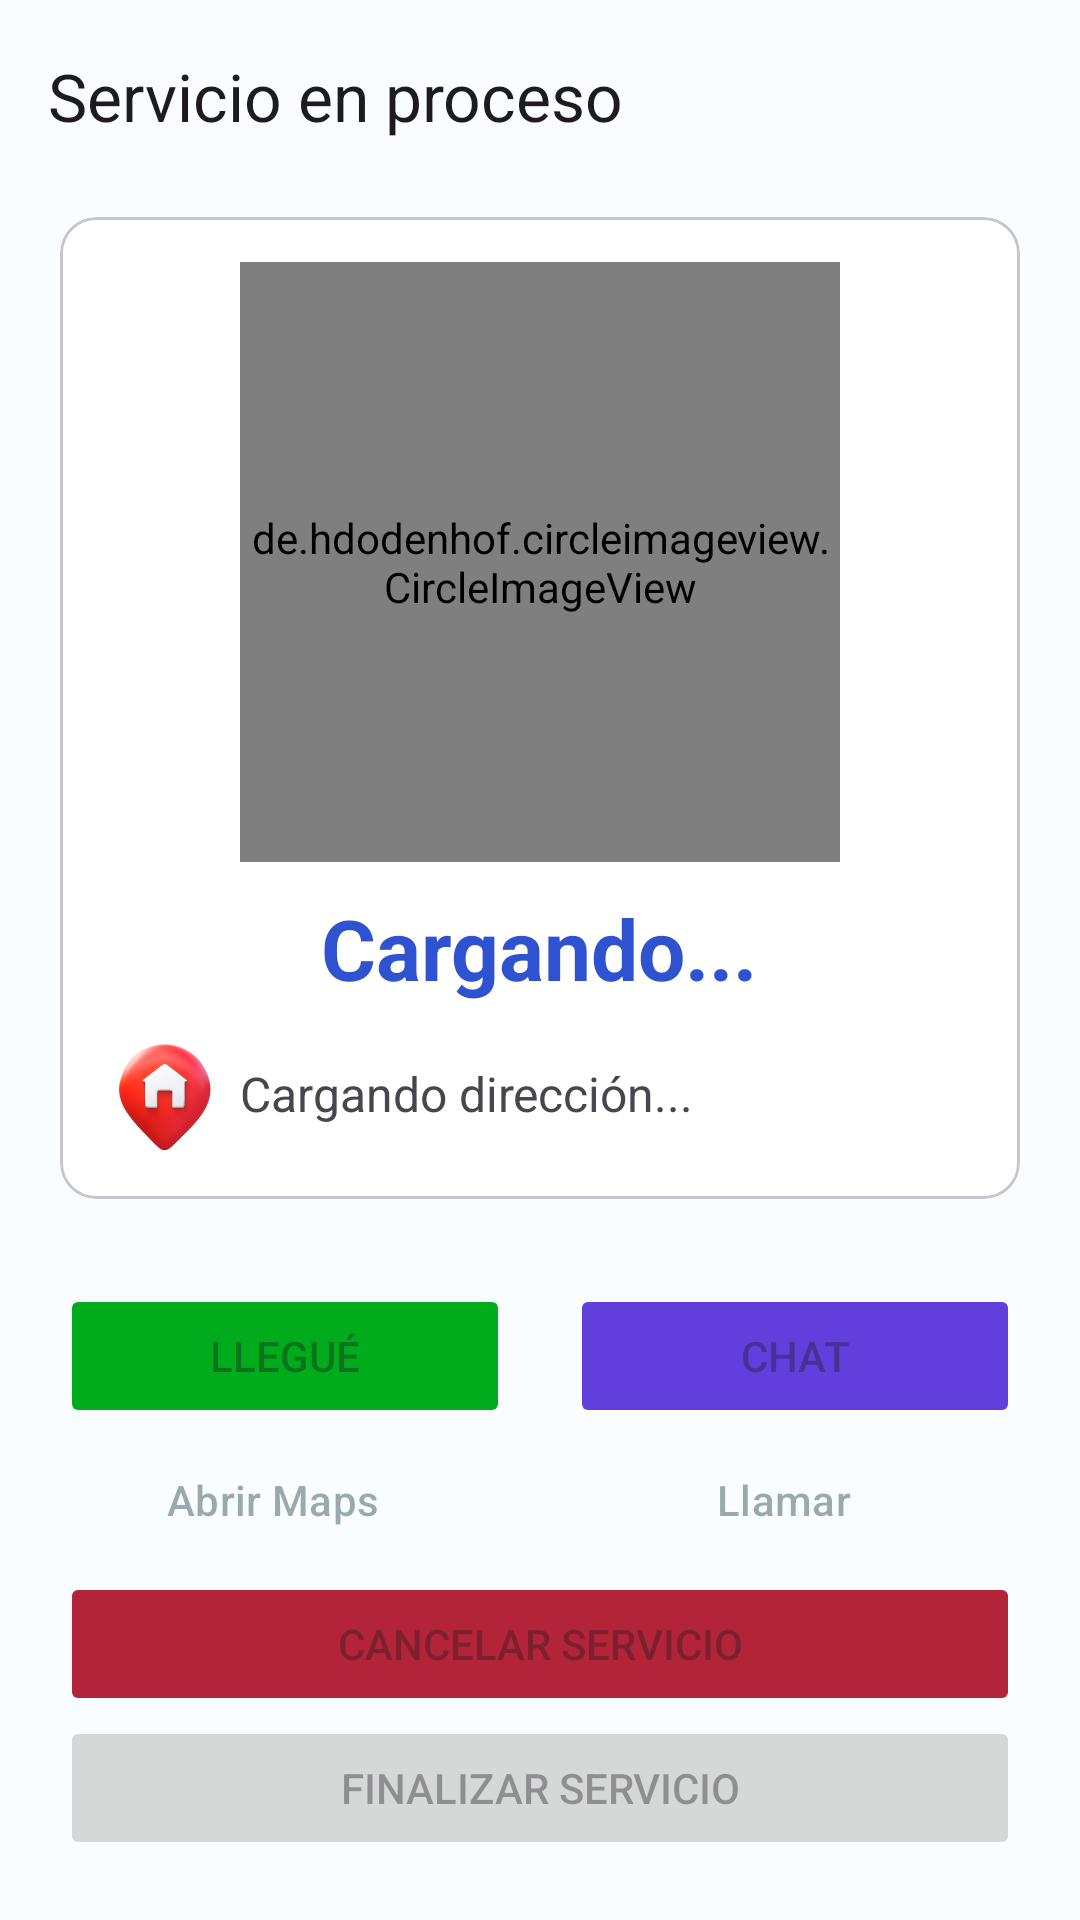

Produce the Android XML layout that renders to this screen, including the resource entries it uses.
<!-- AndroidManifest.xml: application theme Theme.HeyFixWorker -->
<!-- res/layout/activity_request_service.xml -->
<?xml version="1.0" encoding="utf-8"?>
<androidx.constraintlayout.widget.ConstraintLayout xmlns:android="http://schemas.android.com/apk/res/android"
    xmlns:app="http://schemas.android.com/apk/res-auto"
    xmlns:tools="http://schemas.android.com/tools"
    android:layout_width="match_parent"
    android:layout_height="match_parent"
    tools:context=".view.RequestServiceActivity">

    <com.google.android.material.appbar.AppBarLayout
        android:id="@+id/ablAPp"
        android:layout_width="match_parent"
        android:layout_height="wrap_content"
        app:layout_constraintEnd_toEndOf="parent"
        app:layout_constraintStart_toStartOf="parent"
        app:layout_constraintTop_toTopOf="parent">

        <com.google.android.material.appbar.MaterialToolbar
            android:id="@+id/tbApp"
            android:layout_width="match_parent"
            android:layout_height="wrap_content"
            app:navigationIcon="@drawable/ic_arrow_back"
            app:title="Servicio en proceso" />
    </com.google.android.material.appbar.AppBarLayout>

    <com.google.android.material.card.MaterialCardView
        android:layout_width="match_parent"
        android:layout_height="wrap_content"
        android:layout_margin="@dimen/dimenScreenPadding"
        android:backgroundTint="@color/md_theme_light_onPrimary"
        app:layout_constraintBottom_toTopOf="@+id/llGroupButtons"
        app:layout_constraintEnd_toEndOf="parent"
        app:layout_constraintStart_toStartOf="parent"
        app:layout_constraintTop_toBottomOf="@+id/ablAPp">

        <LinearLayout
            android:layout_width="match_parent"
            android:layout_height="wrap_content"
            android:gravity="center"
            android:orientation="vertical"
            android:padding="15dp">

            <de.hdodenhof.circleimageview.CircleImageView
                android:id="@+id/civPicture"
                android:layout_width="200dp"
                android:layout_height="200dp"
                android:src="@drawable/loading" />

            <TextView
                android:id="@+id/tvName"
                android:layout_width="wrap_content"
                android:layout_height="wrap_content"
                android:layout_marginVertical="10dp"
                android:ellipsize="end"
                android:gravity="center"
                android:lines="1"
                android:text="Cargando..."
                android:textColor="@color/md_theme_light_primary"
                android:textSize="@dimen/dimenSubTitle"
                android:textStyle="bold" />


            <LinearLayout
                android:layout_width="match_parent"
                android:layout_height="wrap_content"
                android:gravity="center_vertical">

                <ImageView
                    android:layout_width="40dp"
                    android:layout_height="40dp"
                    android:layout_marginRight="5dp"
                    android:src="@drawable/ilus_address" />

                <TextView
                    android:id="@+id/tvAddress"
                    android:layout_width="wrap_content"
                    android:layout_height="wrap_content"
                    android:ellipsize="end"
                    android:lines="1"
                    android:text="Cargando dirección..."
                    android:textSize="@dimen/dimenText" />
            </LinearLayout>
        </LinearLayout>
    </com.google.android.material.card.MaterialCardView>

    <LinearLayout
        android:id="@+id/llGroupButtons"
        android:layout_width="match_parent"
        android:layout_height="wrap_content"
        android:orientation="vertical"
        android:padding="@dimen/dimenScreenPadding"
        app:layout_constraintBottom_toBottomOf="parent">

        <LinearLayout
            android:layout_width="match_parent"
            android:layout_height="wrap_content"
            android:gravity="center"
            android:orientation="horizontal">

            <Button
                android:id="@+id/btnArrived"
                android:layout_width="match_parent"
                android:layout_height="wrap_content"
                android:layout_weight="1"
                android:backgroundTint="@color/Accent"
                android:enabled="false"
                android:text="@string/strArrived"
                app:icon="@drawable/ic_directions" />

            <View
                android:layout_width="0dp"
                android:layout_height="0dp"
                android:layout_marginHorizontal="10dp" />

            <Button
                android:id="@+id/btnChat"
                android:layout_width="match_parent"
                android:layout_height="wrap_content"
                android:layout_weight="1"
                android:backgroundTint="@color/md_theme_light_secondary"
                android:enabled="false"
                android:text="@string/strGoToChat"
                app:icon="@drawable/ic_chat" />
        </LinearLayout>

        <LinearLayout
            android:layout_width="match_parent"
            android:layout_height="wrap_content"
            android:gravity="center"
            android:orientation="horizontal">

            <Button
                android:id="@+id/btnGoogleMaps"
                style="@style/Widget.Material3.Button.OutlinedButton.Icon"
                android:layout_width="match_parent"
                android:layout_height="wrap_content"
                android:layout_weight="1"
                android:drawableLeft="@drawable/ic_google_maps"
                android:enabled="false"
                android:text="@string/strOpenMaps" />

            <View
                android:layout_width="0dp"
                android:layout_height="0dp"
                android:layout_marginHorizontal="10dp" />

            <Button
                android:id="@+id/btnCall"
                style="@style/Widget.Material3.Button.OutlinedButton.Icon"
                android:layout_width="match_parent"
                android:layout_height="wrap_content"
                android:layout_weight="1"
                android:enabled="false"
                android:text="@string/strGoToCall"
                app:icon="@drawable/ic_call" />
        </LinearLayout>

        <Button
            android:id="@+id/btnCancel"
            android:layout_width="match_parent"
            android:layout_height="wrap_content"
            android:backgroundTint="@color/md_theme_light_tertiary"
            android:enabled="false"
            android:text="@string/strCancelService"
            app:icon="@drawable/ic_cancel" />

        <Button
            android:id="@+id/btnFinish"
            android:layout_width="match_parent"
            android:layout_height="wrap_content"
            android:enabled="false"
            android:text="@string/strFinishService"
            app:icon="@drawable/ic_complete" />
    </LinearLayout>


</androidx.constraintlayout.widget.ConstraintLayout>
<!-- resources referenced by this layout -->
<resources>
  <color name="Accent">#00AC1C</color>
  <color name="md_theme_light_onPrimary">#FFFFFF</color>
  <color name="md_theme_light_primary">#2F53D0</color>
  <color name="md_theme_light_secondary">#613FDD</color>
  <color name="md_theme_light_tertiary">#B42439</color>
  <dimen name="dimenScreenPadding">20dp</dimen>
  <dimen name="dimenSubTitle">28sp</dimen>
  <dimen name="dimenText">16sp</dimen>
  <string name="strArrived">Llegué</string>
  <string name="strCancelService">Cancelar servicio</string>
  <string name="strFinishService">Finalizar servicio</string>
  <string name="strGoToCall">Llamar</string>
  <string name="strGoToChat">Chat</string>
  <string name="strOpenMaps">Abrir Maps</string>
  <color name="md_theme_light_primaryContainer">#DDE1FF</color>
  <color name="md_theme_light_onPrimaryContainer">#001453</color>
  <color name="md_theme_light_onSecondary">#FFFFFF</color>
  <color name="md_theme_light_secondaryContainer">#E6DEFF</color>
  <color name="md_theme_light_onSecondaryContainer">#1C0062</color>
  <color name="md_theme_light_onTertiary">#FFFFFF</color>
  <color name="md_theme_light_tertiaryContainer">#FFDADA</color>
  <color name="md_theme_light_onTertiaryContainer">#40000A</color>
  <color name="md_theme_light_error">#BA1A1A</color>
  <color name="md_theme_light_errorContainer">#FFDAD6</color>
  <color name="md_theme_light_onError">#FFFFFF</color>
  <color name="md_theme_light_onErrorContainer">#410002</color>
  <color name="md_theme_light_background">#F9FDFF</color>
  <color name="md_theme_light_onBackground">#001F28</color>
  <color name="md_theme_light_surface">#F9FDFF</color>
  <color name="md_theme_light_onSurface">#001F28</color>
  <color name="md_theme_light_surfaceVariant">#E2E1EC</color>
  <color name="md_theme_light_onSurfaceVariant">#45464F</color>
  <color name="md_theme_light_outline">#767680</color>
  <color name="md_theme_light_inverseOnSurface">#DDF5FF</color>
  <color name="md_theme_light_inverseSurface">#003543</color>
  <color name="md_theme_light_inversePrimary">#B8C4FF</color>
</resources>
